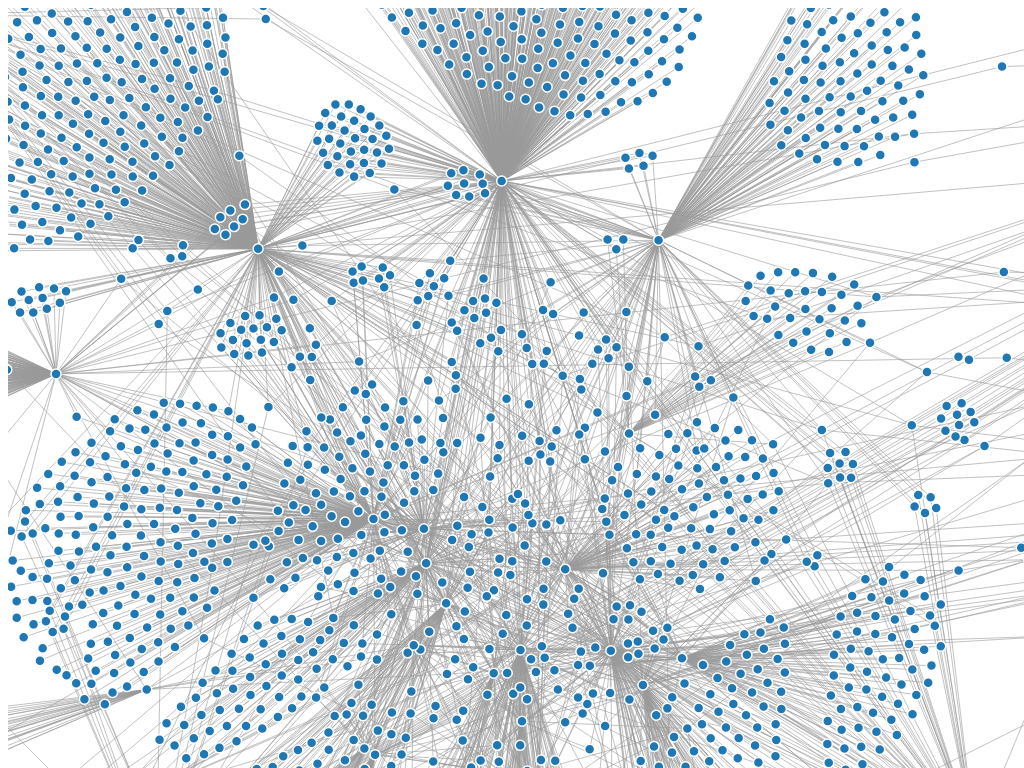
D3 v3 page, settled after 360 driven frames (6 s of simulated time); the page loaded 1 data file(s).



var width = 1500,
    height = 1000;

var color = d3.scale.category20();

var force = d3.layout.force()
    .charge(-120)
    .linkDistance(10)
    .size([width, height]);

var svg = d3.select("body").append("svg")
    .attr("width", width)
    .attr("height", height);

d3.json("force.json", function(error, graph) {
  if (error) throw error;

  force
      .nodes(graph.nodes)
      .links(graph.links)
      .start();

  var link = svg.selectAll(".link")
      .data(graph.links)
    .enter().append("line")
      .attr("class", "link")
      .style("stroke-width", function(d) { return Math.sqrt(d.value); });

  var node = svg.selectAll(".node")
      .data(graph.nodes)
    .enter().append("circle")
      .attr("class", "node")
      .attr("r", 5)
      .style("fill", function(d) { return color(d.group); })
      .call(force.drag);

  node.append("title")
      .text(function(d) { return d.name; });

  force.on("tick", function() {
    link.attr("x1", function(d) { return d.source.x; })
        .attr("y1", function(d) { return d.source.y; })
        .attr("x2", function(d) { return d.target.x; })
        .attr("y2", function(d) { return d.target.y; });

    node.attr("cx", function(d) { return d.x; })
        .attr("cy", function(d) { return d.y; });
  });
});



### data: force.json
{
 "directed": false,
 "graph": {},
 "nodes": [
  {
   "id": 53248
  },
  {
   "id": 32772
  },
  {
   "id": 65541
  },
  {
   "id": 131078
  },
  {
   "id": 36865
  },
  {
   "id": 114698
  },
  {
   "id": 98316
  },
  {
   "id": 215725
  },
  "... 4,582 more items"
 ],
 "links": [
  {
   "source": 0,
   "target": 1
  },
  {
   "source": 0,
   "target": 3064
  },
  {
   "source": 1,
   "target": 4096
  },
  {
   "source": 1,
   "target": 467
  },
  {
   "source": 1,
   "target": 2903
  },
  {
   "source": 1,
   "target": 2546
  },
  {
   "source": 1,
   "target": 412
  },
  {
   "source": 1,
   "target": 1030
  },
  "... 5,662 more items"
 ],
 "multigraph": false
}